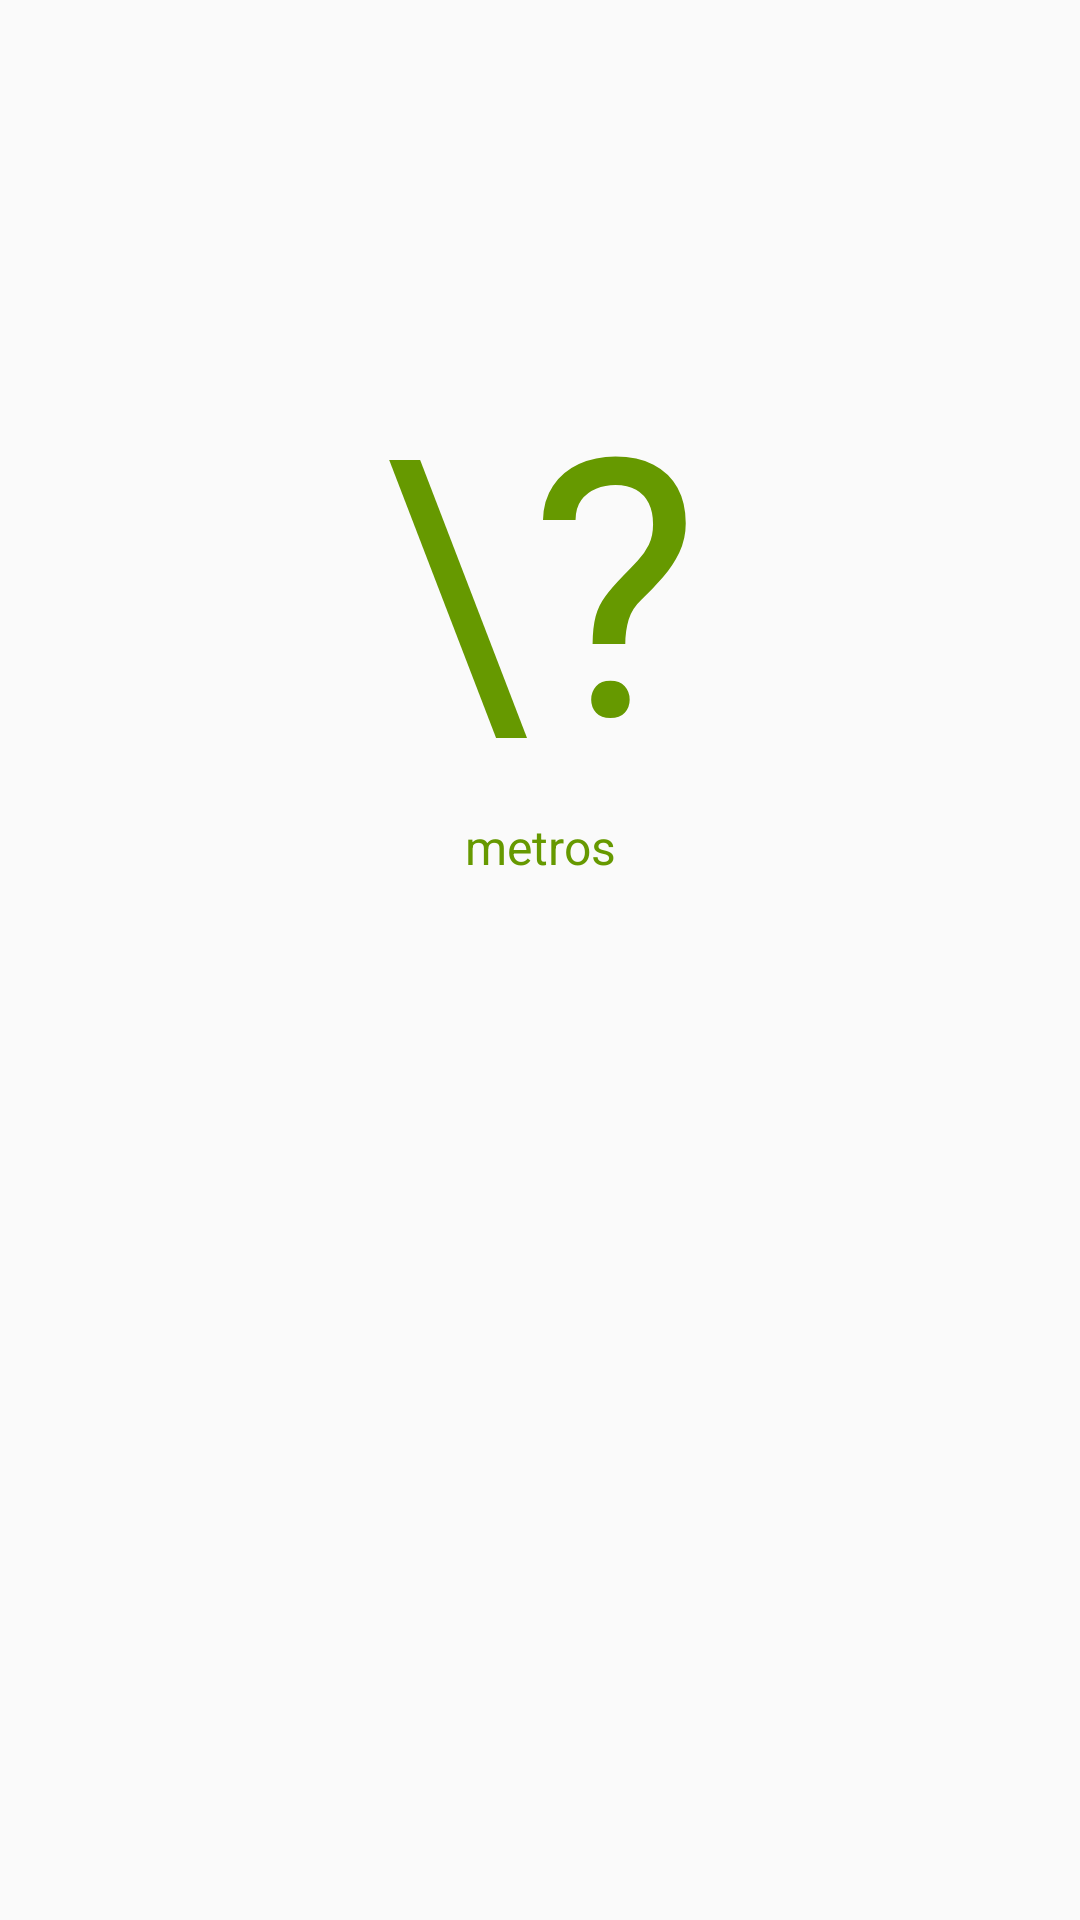

The Android layout XML behind this screen, and the referenced resources:
<!-- AndroidManifest.xml: application theme AppTheme -->
<!-- res/layout/activity_info_beacon.xml -->
<?xml version="1.0" encoding="utf-8"?>
<LinearLayout xmlns:android="http://schemas.android.com/apk/res/android"
    xmlns:tools="http://schemas.android.com/tools"
    android:layout_width="match_parent"
    android:layout_height="match_parent"
    android:orientation="vertical"
    android:paddingBottom="@dimen/activity_vertical_margin"
    android:paddingLeft="@dimen/activity_horizontal_margin"
    android:paddingRight="@dimen/activity_horizontal_margin"
    android:paddingTop="@dimen/activity_vertical_margin"
    tools:context="br.com.virtz.www.locavirtzapp.InfoBeaconActivity">


    <TextView
        android:layout_width="match_parent"
        android:layout_height="wrap_content"
        android:textAppearance="?android:attr/textAppearanceSmall"
        android:text=""
        android:textSize="16dp"
        android:id="@+id/txtNomeBeacon"
        android:layout_marginTop="30dp" />


    <TextView
        android:layout_width="match_parent"
        android:layout_height="wrap_content"
        android:textSize="120dp"
        android:textColor="@android:color/holo_green_dark"
        android:text="\?"
        android:id="@+id/txtDistanciaBeacon"
        android:layout_gravity="center_vertical"
        android:layout_marginTop="60dp"
        android:gravity="center" />

    <TextView
        android:layout_width="match_parent"
        android:layout_height="wrap_content"
        android:textSize="16dp"
        android:textColor="@android:color/holo_green_dark"
        android:text="metros"
        android:id="@+id/labelDistanciaBeacon"
        android:layout_gravity="center_vertical"
        android:gravity="center" />

    <TextView
        android:layout_width="match_parent"
        android:layout_height="wrap_content"
        android:textSize="80dp"
        android:layout_marginTop="20dp"
        android:textColor="@android:color/holo_red_light"
        android:text=""
        android:id="@+id/txtNomeLocal"
        android:layout_gravity="center_vertical"
        android:gravity="center" />
</LinearLayout>
<!-- resources referenced by this layout -->
<resources>
  <style name="AppTheme" parent="Theme.AppCompat.Light.DarkActionBar">
          
          <item name="colorPrimary">@color/colorPrimary</item>
          <item name="colorPrimaryDark">@color/colorPrimaryDark</item>
          <item name="colorAccent">@color/colorAccent</item>
      </style>
  <!-- not gathered from this repository: default colours our renderer supplied (Android Studio template values) -->
  <color name="colorPrimary">#FF6200EE</color>
  <color name="colorPrimaryDark">#FF3700B3</color>
  <color name="colorAccent">#FF03DAC5</color>
</resources>
